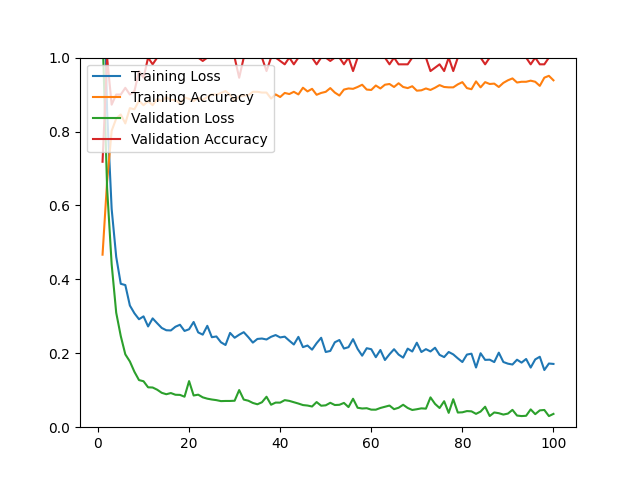

The table this chart was drawn from, first rows:
epoch, loss, acc, val_loss, val_acc
1, 1.398, 0.4668, 1.068, 0.7182
2, 0.8558, 0.6650, 0.6470, 1
3, 0.5905, 0.8018, 0.4408, 0.8727
4, 0.4609, 0.8350, 0.3097, 0.9000
5, 0.3880, 0.8461, 0.2466, 0.9000
6, 0.3846, 0.8219, 0.1971, 0.9182
7, 0.3292, 0.8632, 0.1778, 0.9000
8, 0.3082, 0.8602, 0.1499, 0.9091
9, 0.2921, 0.8833, 0.1275, 0.9636
10, 0.2999, 0.8712, 0.1243, 0.9455
11, 0.2726, 0.8823, 0.1079, 1
12, 0.2944, 0.8712, 0.1074, 0.9818
13, 0.2812, 0.8883, 0.1014, 1
14, 0.2685, 0.8823, 0.0930, 1
15, 0.2623, 0.8934, 0.0892, 1
16, 0.2618, 0.8853, 0.0924, 1
17, 0.2718, 0.8853, 0.0878, 1
18, 0.2772, 0.8753, 0.0874, 1
19, 0.2604, 0.8924, 0.0825, 1
20, 0.2650, 0.8883, 0.1247, 1
21, 0.2847, 0.8823, 0.0858, 1
22, 0.2565, 0.8913, 0.0880, 1
23, 0.2504, 0.8853, 0.0808, 0.9909
24, 0.2743, 0.8934, 0.0772, 1
25, 0.2435, 0.9004, 0.0749, 1
26, 0.2455, 0.8994, 0.0732, 1
27, 0.2297, 0.9044, 0.0706, 1
28, 0.2224, 0.9095, 0.0710, 1
29, 0.2551, 0.8994, 0.0710, 1
30, 0.2420, 0.8833, 0.0716, 1
31, 0.2502, 0.8954, 0.1005, 0.9455
32, 0.2571, 0.8974, 0.0747, 1
33, 0.2437, 0.8984, 0.0717, 1
34, 0.2289, 0.9074, 0.0656, 1
35, 0.2388, 0.9074, 0.0620, 1
36, 0.2399, 0.9054, 0.0675, 1
37, 0.2373, 0.9054, 0.0824, 0.9636
38, 0.2446, 0.8893, 0.0608, 1
39, 0.2493, 0.9004, 0.0666, 1
40, 0.2429, 0.8934, 0.0665, 0.9909
41, 0.2450, 0.9044, 0.0732, 0.9818
42, 0.2341, 0.9014, 0.0712, 1
43, 0.2237, 0.9074, 0.0676, 0.9818
44, 0.2444, 0.9004, 0.0640, 1
45, 0.2166, 0.9185, 0.0599, 1
46, 0.2210, 0.9085, 0.0586, 1
47, 0.2098, 0.9155, 0.0560, 1
48, 0.2273, 0.8994, 0.0680, 0.9818
49, 0.2420, 0.9044, 0.0581, 1
50, 0.2035, 0.9074, 0.0592, 1
51, 0.2063, 0.9175, 0.0660, 0.9909
52, 0.2298, 0.9054, 0.0600, 1
53, 0.2359, 0.8974, 0.0606, 1
54, 0.2128, 0.9135, 0.0657, 0.9818
55, 0.2165, 0.9165, 0.0544, 1
56, 0.2382, 0.9155, 0.0770, 0.9636
57, 0.2118, 0.9205, 0.0526, 1
58, 0.1935, 0.9266, 0.0506, 1
59, 0.2137, 0.9135, 0.0514, 1
60, 0.2110, 0.9125, 0.0475, 1
... 40 more rows
